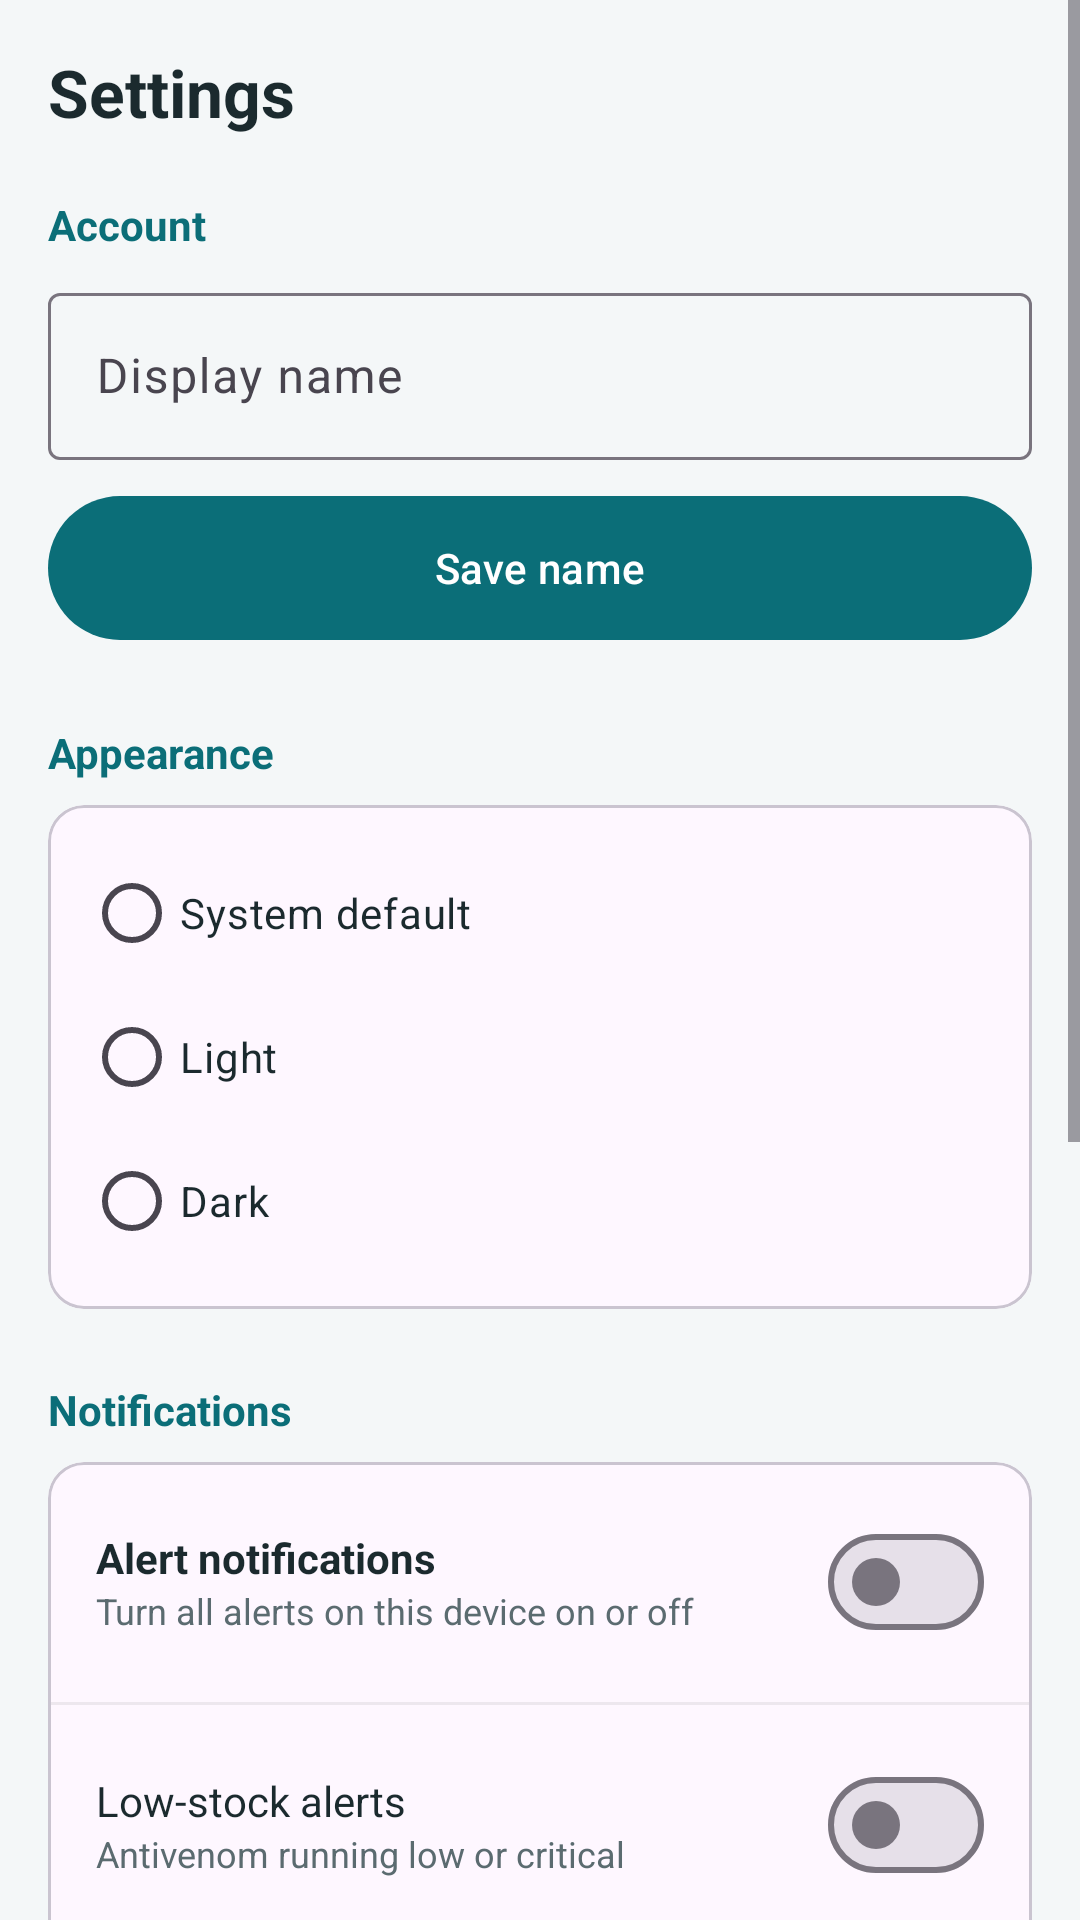

This screen was rendered from an Android layout file. Write that file and the resources it references.
<!-- AndroidManifest.xml: application theme Theme.AlphaSync -->
<!-- res/layout/fragment_settings.xml -->
<?xml version="1.0" encoding="utf-8"?>
<ScrollView xmlns:android="http://schemas.android.com/apk/res/android"
    xmlns:app="http://schemas.android.com/apk/res-auto"
    android:layout_width="match_parent" android:layout_height="match_parent">
    <LinearLayout android:layout_width="match_parent" android:layout_height="wrap_content"
        android:orientation="vertical" android:padding="16dp">

        <TextView android:layout_width="match_parent" android:layout_height="wrap_content"
            android:text="Settings" android:textSize="22sp" android:textStyle="bold"
            android:textColor="@color/text_primary"/>

        
        <TextView android:layout_width="wrap_content" android:layout_height="wrap_content"
            android:layout_marginTop="20dp" android:text="Account" android:textStyle="bold"
            android:textColor="@color/primary"/>
        <com.google.android.material.textfield.TextInputLayout android:id="@+id/tilName"
            android:layout_width="match_parent" android:layout_height="wrap_content"
            android:layout_marginTop="8dp" android:hint="Display name"
            style="@style/Widget.Material3.TextInputLayout.OutlinedBox">
            <com.google.android.material.textfield.TextInputEditText android:id="@+id/etName"
                android:layout_width="match_parent" android:layout_height="wrap_content"
                android:inputType="textPersonName|textCapWords" android:maxLength="60"/>
        </com.google.android.material.textfield.TextInputLayout>
        <com.google.android.material.button.MaterialButton android:id="@+id/btnSaveName"
            android:layout_width="match_parent" android:layout_height="56dp"
            android:layout_marginTop="8dp" android:text="Save name"/>

        
        <TextView android:layout_width="wrap_content" android:layout_height="wrap_content"
            android:layout_marginTop="24dp" android:text="Appearance" android:textStyle="bold"
            android:textColor="@color/primary"/>
        <com.google.android.material.card.MaterialCardView android:layout_width="match_parent"
            android:layout_height="wrap_content" android:layout_marginTop="8dp">
            <RadioGroup android:id="@+id/rgTheme" android:layout_width="match_parent"
                android:layout_height="wrap_content" android:orientation="vertical" android:padding="12dp">
                <RadioButton android:id="@+id/rbSystem" android:layout_width="match_parent"
                    android:layout_height="48dp" android:text="System default"
                    android:textColor="@color/text_primary"/>
                <RadioButton android:id="@+id/rbLight" android:layout_width="match_parent"
                    android:layout_height="48dp" android:text="Light"
                    android:textColor="@color/text_primary"/>
                <RadioButton android:id="@+id/rbDark" android:layout_width="match_parent"
                    android:layout_height="48dp" android:text="Dark"
                    android:textColor="@color/text_primary"/>
            </RadioGroup>
        </com.google.android.material.card.MaterialCardView>

        
        <TextView android:layout_width="wrap_content" android:layout_height="wrap_content"
            android:layout_marginTop="24dp" android:text="Notifications" android:textStyle="bold"
            android:textColor="@color/primary"/>
        <com.google.android.material.card.MaterialCardView android:layout_width="match_parent"
            android:layout_height="wrap_content" android:layout_marginTop="8dp">
            <LinearLayout android:layout_width="match_parent" android:layout_height="wrap_content"
                android:orientation="vertical">

                <LinearLayout android:layout_width="match_parent" android:layout_height="wrap_content"
                    android:orientation="horizontal" android:gravity="center_vertical" android:padding="16dp">
                    <LinearLayout android:layout_width="0dp" android:layout_height="wrap_content"
                        android:layout_weight="1" android:orientation="vertical">
                        <TextView android:layout_width="wrap_content" android:layout_height="wrap_content"
                            android:text="Alert notifications" android:textStyle="bold"
                            android:textColor="@color/text_primary"/>
                        <TextView android:layout_width="wrap_content" android:layout_height="wrap_content"
                            android:text="Turn all alerts on this device on or off"
                            android:textColor="@color/text_secondary" android:textSize="12sp"/>
                    </LinearLayout>
                    <com.google.android.material.materialswitch.MaterialSwitch android:id="@+id/switchNotifications"
                        android:layout_width="wrap_content" android:layout_height="wrap_content"/>
                </LinearLayout>

                <View android:layout_width="match_parent" android:layout_height="1dp" android:background="#22808080"/>

                <LinearLayout android:layout_width="match_parent" android:layout_height="wrap_content"
                    android:orientation="horizontal" android:gravity="center_vertical" android:padding="16dp">
                    <LinearLayout android:layout_width="0dp" android:layout_height="wrap_content"
                        android:layout_weight="1" android:orientation="vertical">
                        <TextView android:layout_width="wrap_content" android:layout_height="wrap_content"
                            android:text="Low-stock alerts" android:textColor="@color/text_primary"/>
                        <TextView android:layout_width="wrap_content" android:layout_height="wrap_content"
                            android:text="Antivenom running low or critical"
                            android:textColor="@color/text_secondary" android:textSize="12sp"/>
                    </LinearLayout>
                    <com.google.android.material.materialswitch.MaterialSwitch android:id="@+id/switchStock"
                        android:layout_width="wrap_content" android:layout_height="wrap_content"/>
                </LinearLayout>

                <View android:layout_width="match_parent" android:layout_height="1dp" android:background="#22808080"/>

                <LinearLayout android:layout_width="match_parent" android:layout_height="wrap_content"
                    android:orientation="horizontal" android:gravity="center_vertical" android:padding="16dp">
                    <LinearLayout android:layout_width="0dp" android:layout_height="wrap_content"
                        android:layout_weight="1" android:orientation="vertical">
                        <TextView android:layout_width="wrap_content" android:layout_height="wrap_content"
                            android:text="Disease alerts" android:textColor="@color/text_primary"/>
                        <TextView android:layout_width="wrap_content" android:layout_height="wrap_content"
                            android:text="New disease surveillance alerts"
                            android:textColor="@color/text_secondary" android:textSize="12sp"/>
                    </LinearLayout>
                    <com.google.android.material.materialswitch.MaterialSwitch android:id="@+id/switchDisease"
                        android:layout_width="wrap_content" android:layout_height="wrap_content"/>
                </LinearLayout>
            </LinearLayout>
        </com.google.android.material.card.MaterialCardView>

        
        <TextView android:layout_width="wrap_content" android:layout_height="wrap_content"
            android:layout_marginTop="24dp" android:text="Data and sync" android:textStyle="bold"
            android:textColor="@color/primary"/>
        <com.google.android.material.card.MaterialCardView android:layout_width="match_parent"
            android:layout_height="wrap_content" android:layout_marginTop="8dp">
            <LinearLayout android:layout_width="match_parent" android:layout_height="wrap_content"
                android:orientation="horizontal" android:gravity="center_vertical" android:padding="16dp">
                <LinearLayout android:layout_width="0dp" android:layout_height="wrap_content"
                    android:layout_weight="1" android:orientation="vertical">
                    <TextView android:layout_width="wrap_content" android:layout_height="wrap_content"
                        android:text="Sync over Wi-Fi only" android:textColor="@color/text_primary"/>
                    <TextView android:layout_width="wrap_content" android:layout_height="wrap_content"
                        android:text="Saves mobile data. Synchronise Now still works anywhere."
                        android:textColor="@color/text_secondary" android:textSize="12sp"/>
                </LinearLayout>
                <com.google.android.material.materialswitch.MaterialSwitch android:id="@+id/switchWifiOnly"
                    android:layout_width="wrap_content" android:layout_height="wrap_content"/>
            </LinearLayout>
        </com.google.android.material.card.MaterialCardView>

        <com.google.android.material.button.MaterialButton android:id="@+id/btnSeed"
            style="@style/Widget.Material3.Button.OutlinedButton"
            android:layout_width="match_parent" android:layout_height="56dp"
            android:layout_marginTop="24dp" android:text="Load demo data (developer)"/>

        
        <TextView android:layout_width="wrap_content" android:layout_height="wrap_content"
            android:layout_marginTop="24dp" android:text="About" android:textStyle="bold"
            android:textColor="@color/primary"/>
        <com.google.android.material.card.MaterialCardView android:layout_width="match_parent"
            android:layout_height="wrap_content" android:layout_marginTop="8dp" android:layout_marginBottom="16dp">
            <TextView android:id="@+id/tvAbout" android:layout_width="match_parent"
                android:layout_height="wrap_content" android:padding="16dp" android:lineSpacingExtra="4dp"
                android:textColor="@color/text_primary"/>
        </com.google.android.material.card.MaterialCardView>
    </LinearLayout>
</ScrollView>
<!-- resources referenced by this layout -->
<resources>
  <color name="primary">#0B6E78</color>
  <color name="text_primary">#1B2A2E</color>
  <color name="text_secondary">#5B6B70</color>
  <style name="Theme.AlphaSync" parent="Theme.Material3.DayNight.NoActionBar">
          <item name="colorPrimary">@color/primary</item>
          <item name="colorOnPrimary">@color/on_primary</item>
          <item name="colorPrimaryContainer">@color/primary_container</item>
          <item name="android:windowBackground">@color/background</item>
          <item name="android:statusBarColor">@color/primary_dark</item>
      </style>
  <color name="on_primary">#FFFFFF</color>
  <color name="primary_container">#D5EFF1</color>
  <color name="background">#F4F7F8</color>
  <color name="primary_dark">#074C53</color>
</resources>
